Dataset: new_dataset (GitHub, Dev789-del/Tree_Classification). Classes: African tulip, Alstonia scholaris, banyan tree, coconut tree, Ficus religiosa, mango, Quercus robur, rhododendron tree, Royal Poinciana, silver birch.

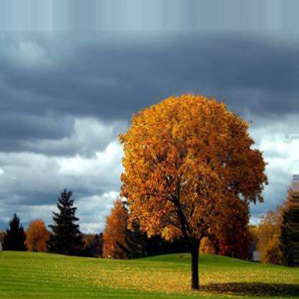
Label: Quercus robur

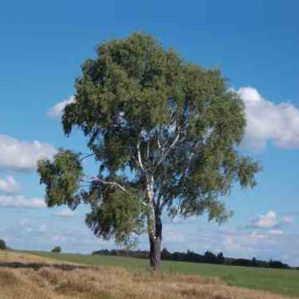
Label: silver birch

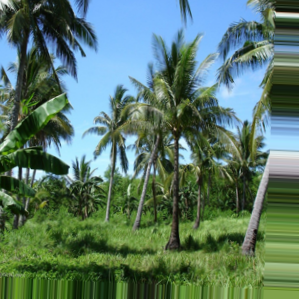
Label: coconut tree

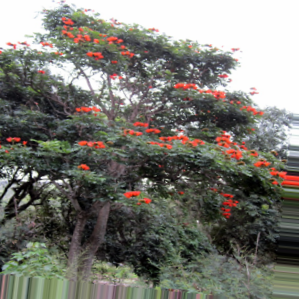
Label: African tulip

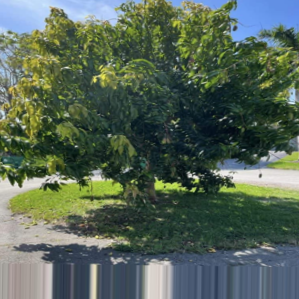
Label: mango

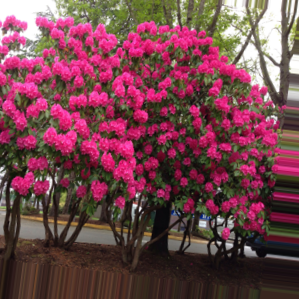
Label: rhododendron tree
